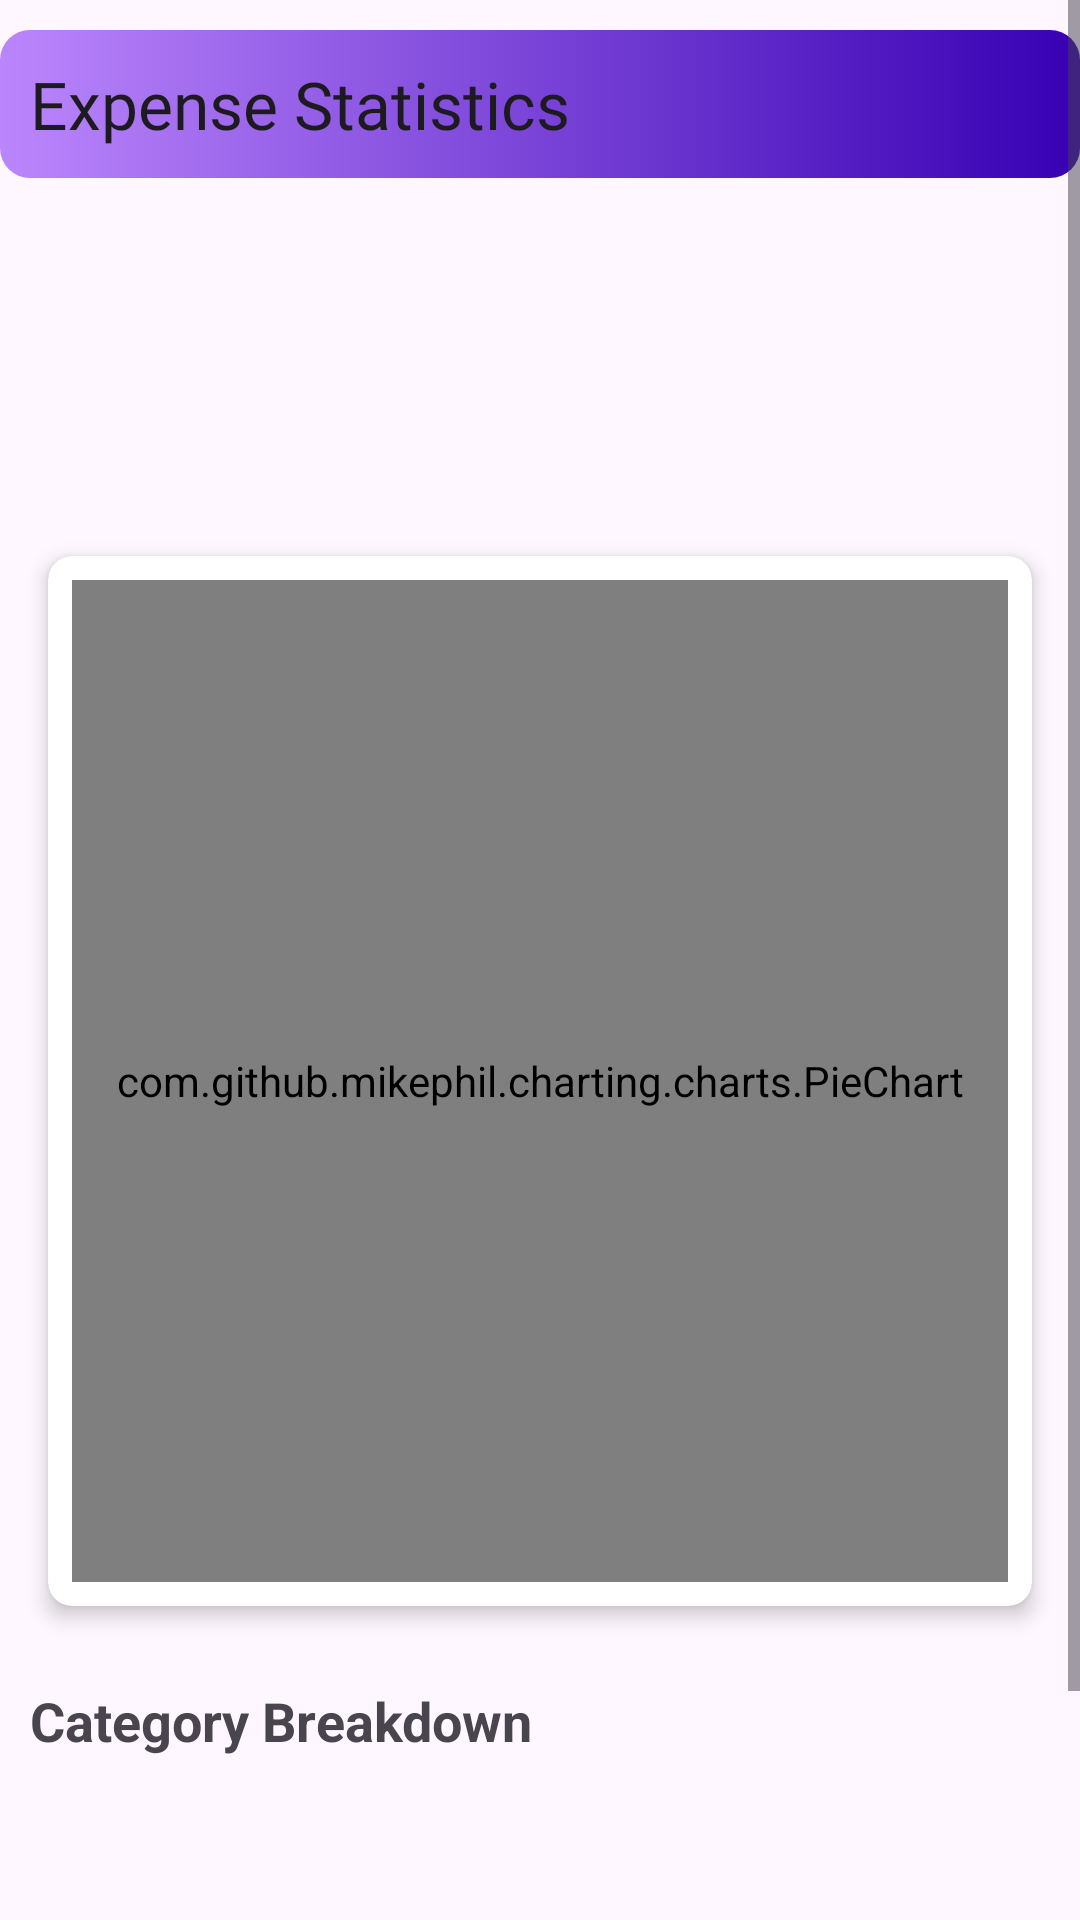

Android layout source for this screen:
<!-- AndroidManifest.xml: application theme Theme.LoginApp -->
<!-- res/layout/fragment_stats.xml -->
<?xml version="1.0" encoding="utf-8"?>
<FrameLayout
    xmlns:android="http://schemas.android.com/apk/res/android"
    xmlns:tools="http://schemas.android.com/tools"
    xmlns:app="http://schemas.android.com/apk/res-auto"
    android:layout_width="match_parent"
    android:layout_height="match_parent">

    <androidx.coordinatorlayout.widget.CoordinatorLayout
        android:layout_width="match_parent"
        android:layout_height="match_parent">

        <ScrollView
            android:layout_width="match_parent"
            android:layout_height="match_parent">

            <LinearLayout
                android:layout_width="match_parent"
                android:layout_height="wrap_content"
                android:layout_marginTop="10dp"
                android:orientation="vertical">

                <TextView
                    android:layout_width="match_parent"
                    android:layout_height="wrap_content"
                    android:text="Expense Statistics"
                    android:fontFamily="@font/roboto_bold"
                    android:textAppearance="?android:textAppearanceLarge"
                    android:padding="10dp"
                    android:background="@drawable/gradient_background">
                </TextView>

                <TextView
                    android:id="@+id/total_spending_tv"
                    android:layout_width="match_parent"
                    android:layout_height="wrap_content"
                    android:textSize="18sp"
                    android:textStyle="bold"
                    android:padding="10dp"
                    android:layout_marginBottom="8dp"/>

                <TextView
                    android:id="@+id/average_spending_tv"
                    android:layout_width="match_parent"
                    android:layout_height="wrap_content"
                    android:textSize="16sp"
                    android:padding="10dp"
                    android:layout_marginBottom="16dp"/>

                
                <androidx.cardview.widget.CardView
                    android:layout_width="match_parent"
                    android:layout_height="350dp"
                    android:layout_margin="16dp"
                    app:cardElevation="4dp"
                    app:cardCornerRadius="8dp">

                    <com.github.mikephil.charting.charts.PieChart
                        android:id="@+id/pieChart"
                        android:layout_width="match_parent"
                        android:layout_height="match_parent"
                        android:layout_margin="8dp"/>
                </androidx.cardview.widget.CardView>

                
                <TextView
                    android:id="@+id/category_breakdown_title"
                    android:layout_width="match_parent"
                    android:layout_height="wrap_content"
                    android:text="Category Breakdown"
                    android:textStyle="bold"
                    android:textSize="18sp"
                    android:padding="10dp"/>

                
                <LinearLayout
                    android:id="@+id/category_details_container"
                    android:layout_width="match_parent"
                    android:layout_height="wrap_content"
                    android:orientation="vertical"
                    android:padding="16dp"/>

                <TextView
                    android:layout_width="match_parent"
                    android:layout_height="wrap_content"
                    android:fontFamily="@font/roboto_regular"
                    android:padding="10dp"
                    android:textColor="@color/grey"
                    android:textStyle="italic"
                    android:text="SAVE MONEY"
                    android:textAppearance="?android:textAppearanceLarge">
                </TextView>

                <TextView
                    android:layout_width="match_parent"
                    android:layout_height="wrap_content"
                    android:layout_marginLeft="60dp"
                    android:layout_marginTop="-30dp"
                    android:layout_marginBottom="30dp"
                    android:textStyle="italic"
                    android:fontFamily="@font/roboto_bold"
                    android:textColor="@color/grey"
                    android:text="LIVE BETTER"
                    android:textAppearance="?android:textAppearanceLarge"
                    android:padding="10dp">
                </TextView>
            </LinearLayout>
        </ScrollView>

        
        
    </androidx.coordinatorlayout.widget.CoordinatorLayout>
</FrameLayout>
<!-- resources referenced by this layout -->
<resources>
  <color name="grey">#616060</color>
  <!-- drawable gradient_background (drawable) -->
  <?xml version="1.0" encoding="utf-8"?>
  <shape  xmlns:android="http://schemas.android.com/apk/res/android"
      android:shape="rectangle">
  
      <gradient
          android:angle="360"
          android:endColor="@color/purple_700"
          android:startColor="@color/purple_200"/>
  
      <corners android:radius="10dp"/>
  </shape>
  <style name="Theme.LoginApp" parent="Theme.Material3.DayNight.NoActionBar">
          <item name="colorPrimary">@color/primaryColor</item>
          <item name="colorPrimaryDark">@color/primaryColor</item>
          <item name="colorAccent">@color/primaryColor</item>
      </style>
  <color name="purple_700">#FF3700B3</color>
  <color name="purple_200">#FFBB86FC</color>
  <color name="primaryColor">#5E4BD4</color>
</resources>
